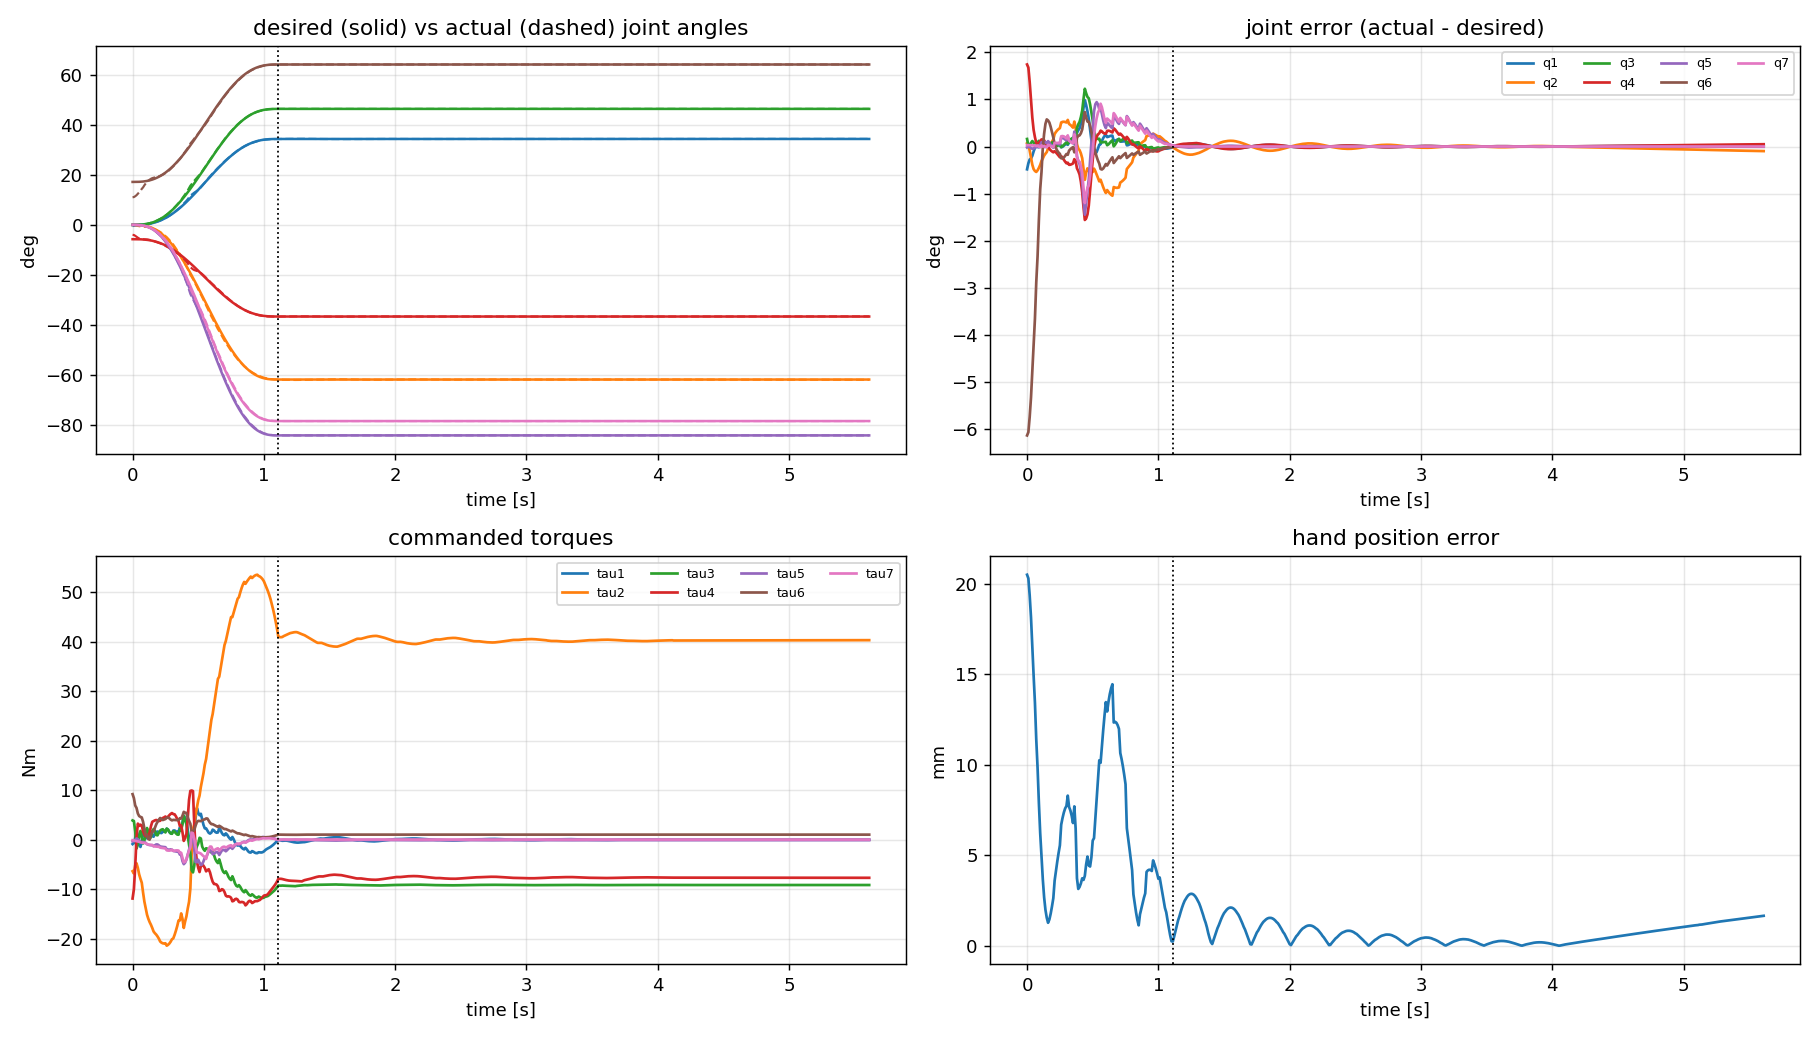

Data behind this chart, as committed beside it:
# wall_s, plan_s, q_des1, q_des2, q_des3, q_des4, q_des5, q_des6, q_des7, q1, q2, q3, q4, q5, q6, q7, dq_des1, dq_des2, dq_des3, dq_des4, dq_des5, dq_des6, dq_des7, dq1
0.000000000000000000e+00, 0.000000000000000000e+00, 0.000000000000000000e+00, 0.000000000000000000e+00, 0.000000000000000000e+00, -1.000000000000000056e-01, 0.000000000000000000e+00, 2.999999999999999889e-01, 0.000000000000000000e+00, -8.438466836745230765e-03, 1.261999233228251359e-03, 2.793350864012156525e-03, -6.962435557414349552e-02, -3.487930776960852623e-04, 1.930186915741496922e-01, 5.261715527142091188e-04, 0.000000000000000000e+00, -0.000000000000000000e+00, 0.000000000000000000e+00, -0.000000000000000000e+00, -0.000000000000000000e+00, 0.000000000000000000e+00, -0.000000000000000000e+00, -3.387144209596766320e-01
9.217977523803710938e-03, 1.000000000000000021e-02, 4.328076142610752441e-06, -7.790537056699356087e-06, 5.842902792524517065e-06, -1.000038952685283616e-01, -1.060378654939634390e-05, 3.000059150373948769e-01, -9.882440525627886010e-06, -6.210510541876304927e-03, 7.708935118553481795e-04, 4.236988532077388568e-04, -7.077490940125973073e-02, -3.381839150284469042e-05, 1.942231596446327979e-01, 5.149881074072436586e-04, 1.292536992511540998e-03, -2.326566586520773753e-03, 1.744924939890580423e-03, -1.163283293260386876e-03, -3.166715631653275326e-03, 1.766467223099106110e-03, -2.951292799568018890e-03, 2.194916731469880866e-01
2.004265785217285156e-02, 2.000000000000000042e-02, 3.415545025897604619e-05, -6.147981046615688585e-05, 4.610985784961766439e-05, -1.000307399052330903e-01, -8.368085313449131384e-05, 3.000466791153539314e-01, -7.798827809132865077e-05, -4.762101879811073309e-03, -1.540585047910514446e-03, 1.208114036636860335e-04, -7.618426621575057067e-02, -2.662566580189926267e-04, 1.999278295093279145e-01, 4.245292634838881778e-04, 5.076572564637890812e-03, -9.137830616348202942e-03, 6.853372962261152640e-03, -4.568915308174101471e-03, -1.243760278336283193e-02, 6.937982505005118108e-03, -1.159150735592318418e-02, 6.216103723196404057e-02
2.930688858032226562e-02, 2.999999999999999889e-02, 1.137027700914154443e-04, -2.046649861645477998e-04, 1.534987396234108702e-04, -1.001023324930822855e-01, -2.785717867239678454e-04, 3.001553937857915910e-01, -2.596213250420652849e-04, -4.325245341508598441e-03, -4.277798478606762052e-03, 1.468046764902402029e-03, -8.260249472737993259e-02, -8.547935948808050568e-04, 2.072358467657431091e-01, 2.272165046799095179e-04, 1.121366639056954780e-02, -2.018459950302518846e-02, 1.513844962726888961e-02, -1.009229975151259423e-02, -2.747348265689538924e-02, 1.532534406711171665e-02, -2.560453825846713619e-02, 3.799005610449835563e-02
3.899145126342773438e-02, 4.000000000000000083e-02, 2.658190986728396310e-04, -4.784743776111113791e-04, 3.588557832083335208e-04, -1.002392371888055633e-01, -6.512567917484570661e-04, 3.003632861015195221e-01, -6.069536086363171547e-04, -3.175593298561773387e-03, -7.225377518888851866e-03, 2.380458501229384179e-03, -8.952274550386300767e-02, -1.503173669905020571e-03, 2.173410153249416832e-01, -1.943281945406594472e-04, 1.956794185423422691e-02, -3.522229533762161191e-02, 2.641672150321620893e-02, -1.761114766881080596e-02, -4.794145754287385680e-02, 2.674285386745344634e-02, -4.468013390050148970e-02, 1.763674911472497275e-01
4.895687103271484375e-02, 5.000000000000000278e-02, 5.120075514241221627e-04, -9.216135925634200447e-04, 6.912101944225650064e-04, -1.004608067962817208e-01, -1.254418500989099364e-03, 3.006997436536129609e-01, -1.169083909085079148e-03, -1.304241197255898502e-03, -9.292279451160356113e-03, 2.174123679278822021e-03, -9.433051497160621635e-02, -2.005863943186460448e-03, 2.276717711058511562e-01, -7.983367678727370425e-04, 3.000608604929683870e-02, -5.401095488873431522e-02, 4.050821616655073815e-02, -2.700547744436715761e-02, -7.351491082077725447e-02, 4.100831760070568904e-02, -6.851389647922778714e-02, 2.325603941224670124e-01
5.907535552978515625e-02, 5.999999999999999778e-02, 8.724509332514726124e-04, -1.570411679852651027e-03, 1.177808759889488162e-03, -1.007852058399263256e-01, -2.137504786466108090e-03, 3.011923496087769991e-01, -1.992096297590862600e-03, 3.872176415085269393e-04, -1.062647414034363115e-02, 1.894484202651410942e-03, -9.734493454700576809e-02, -2.500832358292019025e-03, 2.374530332809760558e-01, -1.535502763332456493e-03, 4.239734977915954328e-02, -7.631522960248718346e-02, 5.723642220186538759e-02, -3.815761480124359173e-02, -1.038735069589408755e-01, 5.794304469818471054e-02, -9.680728199574763215e-02, 1.847060406537451016e-01
6.985425949096679688e-02, 7.000000000000000666e-02, 1.366037375643807143e-03, -2.458867276158852727e-03, 1.844150457119139762e-03, -1.012294336380794302e-01, -3.346791570327327468e-03, 3.018669177467132037e-01, -3.119118674386692908e-03, 1.576468910781260663e-03, -1.187599175773450602e-02, 2.821209237141990376e-03, -9.991586352010506378e-02, -3.591850589366430389e-03, 2.514929381019463950e-01, -2.932071237067552724e-03, 5.661354755696168528e-02, -1.019043856025310391e-01, 7.642828920189828623e-02, -5.095219280126551953e-02, -1.387031915145561234e-01, 7.737184832784764488e-02, -1.292676002550625369e-01, 4.612115141072069963e-02
7.900857925415039062e-02, 8.000000000000000167e-02, 2.010385973770122646e-03, -3.618694752786221370e-03, 2.714021064589665702e-03, -1.018093473763931195e-01, -4.925445635736800526e-03, 3.027475274974858466e-01, -4.590381306775114141e-03, 1.829492740675840159e-03, -1.243137972502482078e-02, 4.246040857244811999e-03, -1.007779291122694598e-01, -4.737169129743857426e-03, 2.620488633626815722e-01, -4.253261862010452969e-03, 7.252905760557985804e-02, -1.305523036900437528e-01, 9.791422776753280766e-02, -6.527615184502187640e-02, -1.776961911336706335e-01, 9.912304539429248051e-02, -1.656080148660740159e-01, 2.058984728666110944e-02
8.946967124938964844e-02, 8.999999999999999667e-02, 2.821872423576864998e-03, -5.079370362438357690e-03, 3.809527771828768051e-03, -1.025396851812191840e-01, -6.913587437763319202e-03, 3.038565589788883581e-01, -6.443275367167176047e-03, 2.554890279804118008e-03, -1.300651993404010852e-02, 5.910164675415888018e-03, -1.011902693340593906e-01, -6.696801725496540070e-03, 2.766584440948157142e-01, -6.510205680385004225e-03, 9.002082185762773359e-02, -1.620374793437299177e-01, 1.215281095077974383e-01, -8.101873967186495884e-02, -2.205510135511879466e-01, 1.230284565387579077e-01, -2.055475432415833359e-01, 1.132371187081235436e-01
9.900617599487304688e-02, 1.000000000000000056e-01, 3.815654658885308213e-03, -6.868178385993555651e-03, 5.151133789495166738e-03, -1.034340891929967782e-01, -9.348353914269006207e-03, 3.052147280338098900e-01, -8.712411471121454115e-03, 4.057945841366083876e-03, -1.367113908854748934e-02, 6.725250051449600114e-03, -1.014683319815910534e-01, -8.853877616506718520e-03, 2.893673450012858583e-01, -9.005914182918796709e-03, 1.089683459554564166e-01, -1.961430227198215914e-01, 1.471072670398661797e-01, -9.807151135991079571e-02, -2.669724475908682448e-01, 1.489234061391238040e-01, -2.488110565982921962e-01, 1.776578607115709973e-01
1.094341278076171875e-01, 1.100000000000000006e-01, 5.005698488488917984e-03, -9.010257279280054626e-03, 6.757692959460040102e-03, -1.045051286396400381e-01, -1.226396129679785049e-02, 3.068411212676014910e-01, -1.142967821538303126e-02, 5.251411015779076930e-03, -1.435773878571330701e-02, 7.365058836334465071e-03, -1.018841239586877195e-01, -1.064600243970628343e-02, 2.974267028428778659e-01, -1.100496113030480227e-02, 1.292536992511540694e-01, -2.326566586520773805e-01, 1.744924939890580284e-01, -1.163283293260386903e-01, -3.166715631653275187e-01, 1.766467223099106032e-01, -2.951292799568018266e-01, 1.652681805546354632e-01
1.203432083129882812e-01, 1.199999999999999956e-01, 6.404803233250734411e-03, -1.152864581985132281e-02, 8.646484364888492105e-03, -1.057643229099256704e-01, -1.569176792146429952e-02, 3.087532310854426698e-01, -1.462430071592251031e-02, 6.795621230168687014e-03, -1.595656203329810438e-02, 9.423270307651230096e-03, -1.031703085266305192e-01, -1.418781453416789393e-02, 3.083832969890462627e-01, -1.464878252574608811e-02, 1.507615148065461208e-01, -2.713707266517830230e-01, 2.035280449888372811e-01, -1.356853633258915115e-01, -3.693657112760379557e-01, 2.060407369022796975e-01, -3.442387921416136809e-01, 1.179204932412867696e-01
1.287226676940917969e-01, 1.300000000000000044e-01, 8.024627363200729363e-03, -1.444432925376131632e-02, 1.083324694032098724e-02, -1.072221646268806672e-01, -1.966033703984178954e-02, 3.109669907297076819e-01, -1.832289914597500305e-02, 7.904132916493684241e-03, -1.781104475188247452e-02, 1.201086558135045640e-02, -1.049105734131764861e-01, -1.784263153702689286e-02, 3.157098698533317704e-01, -1.814816909383138582e-02, 1.733789893931952097e-01, -3.120821809077514164e-01, 2.340616356808135623e-01, -1.560410904538757082e-01, -4.247785240133282736e-01, 2.369512855040334653e-01, -3.958820257811291321e-01, 1.326261650708915329e-01
1.390836238861083984e-01, 1.400000000000000133e-01, 9.875714134633188993e-03, -1.777628544233974400e-02, 1.333221408175480800e-02, -1.088881427211698810e-01, -2.419549962985131572e-02, 3.134968093173320369e-01, -2.254954727407912016e-02, 9.761118730715520261e-03, -2.045383735434048653e-02, 1.482090640800857485e-02, -1.075106589045020378e-01, -2.262371775943313942e-02, 3.218731914226627966e-01, -2.260327230225776460e-02, 1.969958834924010471e-01, -3.545925902863219514e-01, 2.659444427147414358e-01, -1.772962951431609757e-01, -4.826399145563826099e-01, 2.692277074396148273e-01, -4.498072673076491390e-01, 2.280871964987295775e-01
1.499238014221191406e-01, 1.499999999999999944e-01, 1.196751722720409104e-02, -2.154153100896736769e-02, 1.615614825672552490e-02, -1.107707655044836842e-01, -2.932041720665002488e-02, 3.163556068771788965e-01, -2.732583100211601404e-02, 1.240015636574201552e-02, -2.360252605518725968e-02, 1.737111964293021338e-02, -1.104962902700301342e-01, -2.812882899197011871e-02, 3.263972087772530895e-01, -2.763547722088331368e-02, 2.215045212952009013e-01, -3.987081383313617056e-01, 2.990311037485212653e-01, -1.993540691656808528e-01, -5.426860771732422428e-01, 3.027228457701079400e-01, -5.057686569573754953e-01, 2.925672149850697679e-01
1.589930057525634766e-01, 1.600000000000000033e-01, 1.430842638102846828e-02, -2.575516748585124707e-02, 1.931637561438843270e-02, -1.128775837429256274e-01, -3.505564463351974747e-02, 3.195548493874055818e-01, -3.267090690334834013e-02, 1.475441517293993483e-02, -2.641732610415850960e-02, 1.960186208626056928e-02, -1.129638231195758818e-01, -3.306295093511136401e-02, 3.292023979412221912e-01, -3.205063432837777088e-02, 2.467997907023689597e-01, -4.442396232642641940e-01, 3.331797174481981316e-01, -2.221198116321320970e-01, -6.046594872208039817e-01, 3.372930472932376134e-01, -5.635261887704091643e-01, 2.899178254885716455e-01
1.690826416015625000e-01, 1.700000000000000122e-01, 1.690579303377776413e-02, -3.043042746079998098e-02, 2.282282059559998660e-02, -1.152152137304000012e-01, -4.141919293275552610e-02, 3.231045838128295822e-01, -3.860156076045923729e-02, 1.750479125978714537e-02, -3.029416357489462738e-02, 2.326929035055926367e-02, -1.160563582590056347e-01, -4.001099229348252517e-02, 3.319824697030669958e-01, -3.813793930869678606e-02, 2.727791433244165509e-01, -4.910024579839498693e-01, 3.682518434879623603e-01, -2.455012289919749346e-01, -6.683089011448205552e-01, 3.727981625433693380e-01, -6.228457105907512226e-01, 2.633328953854245369e-01
1.788585186004638672e-01, 1.799999999999999933e-01, 1.976595595777725159e-02, -3.557872072399905633e-02, 2.668404054299929051e-02, -1.177893603619995372e-01, -4.842659209655426206e-02, 3.270134731422955632e-01, -4.513226610359138968e-02, 2.025339684529430320e-02, -3.460390942740406567e-02, 2.773235139484054798e-02, -1.191992993006123630e-01, -4.778063821682147772e-02, 3.342880420699795296e-01, -4.489758899273620096e-02, 2.993425944815925055e-01, -5.388166700668666209e-01, 4.041125025501499657e-01, -2.694083350334333105e-01, -7.333893564799016662e-01, 4.091015457915098130e-01, -6.834989240663029708e-01, 2.842506923924311701e-01
1.892061233520507812e-01, 1.900000000000000022e-01, 2.289426689710336721e-02, -4.120968041478606514e-02, 3.090726031108954885e-02, -1.206048402073930381e-01, -5.609095389790325070e-02, 3.312888314260412637e-01, -5.227524274838602630e-02, 2.336967188214854677e-02, -3.937569073020951577e-02, 3.243301055462502469e-02, -1.224264286588601508e-01, -5.611836073724027485e-02, 3.365909709670861227e-01, -5.229398578000090531e-02, 3.263927232038828508e-01, -5.875069017669892757e-01, 4.406301763252419290e-01, -2.937534508834946378e-01, -7.996621718495130482e-01, 4.460700550453066682e-01, -7.452633846488659897e-01, 3.335644844660475838e-01
1.992080211639404297e-01, 2.000000000000000111e-01, 2.629511620468106062e-02, -4.733120916842591813e-02, 3.549840687631943686e-02, -1.236656045842129681e-01, -6.442303470146859556e-02, 3.359366588130641151e-01, -6.004051533402176427e-02, 2.699615934172287443e-02, -4.465619272539705226e-02, 3.707912556050142749e-02, -1.258138570498874842e-01, -6.486753888623955633e-02, 3.392303008241726592e-01, -6.028722274729018948e-02, 3.538346722310105608e-01, -6.369024100158190427e-01, 4.776768075118642543e-01, -3.184512050079095213e-01, -8.668949469659757989e-01, 4.835740520490477978e-01, -8.079225015941408072e-01, 3.865562440117538689e-01
2.086317539215087891e-01, 2.099999999999999922e-01, 2.997195847938126032e-02, -5.394952526288627342e-02, 4.046214394716470680e-02, -1.269747626314431388e-01, -7.343129827448409419e-02, 3.409616765884876943e-01, -6.843597186125388587e-02, 3.021055293488522295e-02, -4.929756542816488007e-02, 4.086805494813544604e-02, -1.287304756224798286e-01, -7.220919369994574510e-02, 3.418010344106726106e-01, -6.708674665036856721e-02, 3.815761480124359450e-01, -6.868370664223847344e-01, 5.151277998167885785e-01, -3.434185332111923672e-01, -9.348615626304680459e-01, 5.214874022836625267e-01, -8.712655379617287865e-01, 4.135005055245479788e-01
2.178931236267089844e-01, 2.200000000000000011e-01, 3.392733820311812781e-02, -6.106920876561262868e-02, 4.580190657420947498e-02, -1.305346043828063129e-01, -8.312197859763940933e-02, 3.463673622109281203e-01, -7.746742223045306741e-02, 3.445369283099577323e-02, -5.567489943875294361e-02, 4.598757990146416785e-02, -1.327229759786252294e-01, -8.196546981988335479e-02, 3.457838068481515204e-01, -7.612718799222717436e-02, 4.095274207073566486e-01, -7.371493572732420452e-01, 5.528620179549315061e-01, -3.685746786366210226e-01, -1.003342180733023836e+00, 5.596874749667207771e-01, -9.350876106151311262e-01, 4.318112920968466550e-01
2.279312610626220703e-01, 2.300000000000000100e-01, 3.816291537794653382e-02, -6.869324768030375672e-02, 5.151993576022782101e-02, -1.343466238401518908e-01, -9.349914267596899642e-02, 3.521559843498602849e-01, -8.713865677964459378e-02, 3.882414832428333212e-02, -6.270535777592423088e-02, 5.173183465670048303e-02, -1.370964366849564409e-01, -9.245468627174881215e-02, 3.506075496540538294e-01, -8.581635468084883311e-02, 4.376013241847073187e-01, -7.876823835324732181e-01, 5.907617876493549414e-01, -3.938411917662366091e-01, -1.072123244252532803e+00, 5.980551430524333467e-01, -9.991896902217484167e-01, 4.413879522050030979e-01
2.381508350372314453e-01, 2.399999999999999911e-01, 4.267949116315931241e-02, -7.682308409368678037e-02, 5.761731307026508181e-02, -1.384115420468433888e-01, -1.045647533497403303e-01, 3.583286379229844165e-01, -9.745150482254710811e-02, 4.336165672692148670e-02, -7.036405721760063958e-02, 5.811518299225897077e-02, -1.417754542562019715e-01, -1.036705873775064651e-01, 3.560875882393826908e-01, -9.613125530308117006e-02, 4.657132560231599383e-01, -8.382838608416879334e-01, 6.287128956312659778e-01, -4.191419304208439667e-01, -1.140997477256741943e+00, 6.364747832316519638e-01, -1.063378601252882083e+00, 4.637980788550917222e-01
2.483210563659667969e-01, 2.500000000000000000e-01, 4.747703351238478225e-02, -8.545866032229261500e-02, 6.409399524171946472e-02, -1.427293301611463061e-01, -1.163187321053427148e-01, 3.648852791335925327e-01, -1.084058931866119235e-01, 4.816581219417915422e-02, -7.863917934664703402e-02, 6.500800069165943440e-02, -1.467176924081670386e-01, -1.155605209467037153e-01, 3.621613573340221603e-01, -1.070503535273534812e-01, 4.937811775111238255e-01, -8.888061195200229747e-01, 6.666045896400172310e-01, -4.444030597600114874e-01, -1.209763884902253395e+00, 6.748342759318692874e-01, -1.127467021983732831e+00, 4.937798134997106181e-01
2.582552433013916016e-01, 2.600000000000000089e-01, 5.255470281068401472e-02, -9.459846505923123761e-02, 7.094884879442342474e-02, -1.472992325296156313e-01, -1.287590218861758284e-01, 3.718247605079348372e-01, -1.199999047510618561e-01, 5.225796773866132894e-02, -8.569794407962710858e-02, 7.074758434326465506e-02, -1.508395605623758517e-01, -1.254956281108254856e-01, 3.674655659088175708e-01, -1.162105022857401332e-01, 5.217256136467451899e-01, -9.391061045641414529e-01, 7.043295784231060619e-01, -4.695530522820707264e-01, -1.278227753434525660e+00, 7.130250053172184632e-01, -1.191273484493401646e+00, 5.250462891305560653e-01
2.682192325592041016e-01, 2.700000000000000178e-01, 5.791087751164818165e-02, -1.042395795209667408e-01, 7.817968464072505563e-02, -1.521197897604833760e-01, -1.418816499035380485e-01, 3.791448659325858395e-01, -1.322298369849300437e-01, 5.780412820806580393e-02, -9.511408087256688348e-02, 7.830522237705618560e-02, -1.562849997416477787e-01, -1.386466387763753139e-01, 3.747404478545235396e-01, -1.283503341043247814e-01, 5.494696531379078541e-01, -9.890453756482342484e-01, 7.417840317361756863e-01, -4.945226878241171242e-01, -1.346200650187874270e+00, 7.509418592884741228e-01, -1.254622374664889684e+00, 5.783618934312828586e-01
2.783365249633789062e-01, 2.800000000000000266e-01, 6.354317977449605581e-02, -1.143777235940929143e-01, 8.578329269556968228e-02, -1.571888617970464697e-01, -1.556807904475153437e-01, 3.868423456918112513e-01, -1.450902604850993483e-01, 6.383919844307220370e-02, -1.052040837963882924e-01, 8.638377266326222048e-02, -1.620793948358998371e-01, -1.527162278441269727e-01, 3.827636247256474555e-01, -1.413440206331688653e-01, 5.769389484022323655e-01, -1.038490107124018458e+00, 7.788675803430138433e-01, -5.192450535620092289e-01, -1.413500423585469346e+00, 7.884832294830510513e-01, -1.317343932185097488e+00, 6.236183299338250441e-01
2.882871627807617188e-01, 2.899999999999999800e-01, 6.944850110117123387e-02, -1.250073019821082432e-01, 9.375547648658118238e-02, -1.625036509910541271e-01, -1.701488276978695424e-01, 3.949129515049339956e-01, -1.585740775143410219e-01, 7.020215731116455360e-02, -1.159252371092132916e-01, 9.487602524053401210e-02, -1.681176587372593956e-01, -1.675540991379836364e-01, 3.914396390640790258e-01, -1.551484250270387943e-01, 6.040617155670769955e-01, -1.087311088020738614e+00, 8.154833160155540162e-01, -5.436555440103693071e-01, -1.479951203139338700e+00, 8.255510112750052976e-01, -1.379274250544825886e+00, 6.462903627420631958e-01
2.983305454254150391e-01, 2.999999999999999889e-01, 7.562302797343968541e-02, -1.361214503521914476e-01, 1.020910877641435788e-01, -1.680607251760957155e-01, -1.852764185349272119e-01, 4.033514715637008807e-01, -1.726725805393539426e-01, 7.672604957751504029e-02, -1.272277087771827575e-01, 1.036602068471560445e-01, -1.742813461294236421e-01, -1.829706204370965539e-01, 4.005892572730785361e-01, -1.696773104201789450e-01, 6.307687344695370735e-01, -1.135383722045166799e+00, 8.515377915338750991e-01, -5.676918610225833994e-01, -1.545383399450365847e+00, 8.620506037750340633e-01, -1.440255277038776427e+00, 6.570148456793546421e-01
3.081619739532470703e-01, 3.099999999999999978e-01, 8.206226748998687870e-02, -1.477120814819763983e-01, 1.107840611114822987e-01, -1.738560407409882047e-01, -2.010525553504678431e-01, 4.121517655696487203e-01, -1.873755107688033772e-01, 8.270048170947279231e-02, -1.378538043247275191e-01, 1.117621370228009253e-01, -1.798426555700163854e-01, -1.972573389523984144e-01, 4.090927674677249382e-01, -1.832545349365451159e-01, 6.569933486564446534e-01, -1.182588027581600532e+00, 8.869410206862003987e-01, -5.912940137908002658e-01, -1.609633704208289551e+00, 8.978909098304744818e-01, -1.500134812765548942e+00, 6.688982208821115938e-01
3.192737102508544922e-01, 3.200000000000000067e-01, 8.876107300351535057e-02, -1.597699314063276421e-01, 1.198274485547457385e-01, -1.798849657031638127e-01, -2.174646288586126186e-01, 4.213067997714710078e-01, -2.026711166913600926e-01, 9.025172033120065773e-02, -1.514182612013532103e-01, 1.220234338952603664e-01, -1.866534981309984631e-01, -2.153779379790619342e-01, 4.197920145992666274e-01, -2.004871361395335894e-01, 6.826714653843699576e-01, -1.228808637691866101e+00, 9.216064782688995205e-01, -6.144043188459330507e-01, -1.672545090191706496e+00, 9.329843360253057272e-01, -1.558766512627644873e+00, 7.022693053085941051e-01
3.294458389282226562e-01, 3.300000000000000155e-01, 9.571366975784204034e-02, -1.722846055641156782e-01, 1.292134541730867725e-01, -1.861423027820578446e-01, -2.344984909067129863e-01, 4.308086820023840913e-01, -2.185462126137393546e-01, 9.745319547370684399e-02, -1.642979425128156812e-01, 1.317908908344667673e-01, -1.928752253959614138e-01, -2.325827438958465443e-01, 4.298146178402820206e-01, -2.167931098005763946e-01, 7.077415556196192670e-01, -1.273934800115314792e+00, 9.554511000864860382e-01, -6.369674000576573958e-01, -1.733966811268067065e+00, 9.672467926801463500e-01, -1.616009885331464169e+00, 7.340648892477296128e-01
3.389420509338378906e-01, 3.400000000000000244e-01, 1.029136805249956654e-01, -1.852446249449922200e-01, 1.389334687087441511e-01, -1.926223124724961155e-01, -2.521385172862393720e-01, 4.406486967174940705e-01, -2.349862371987401222e-01, 1.049248509150385034e-01, -1.776985001527409680e-01, 1.418949538372228092e-01, -1.991532624888889269e-01, -2.503884139401801878e-01, 4.400861639816310289e-01, -2.336144700005499120e-01, 7.321446540382371415e-01, -1.317860377268826877e+00, 9.883952829516202687e-01, -6.589301886344134385e-01, -1.793754402393681113e+00, 1.000597693852257608e+00, -1.671730293387308386e+00, 7.571714497670667399e-01
3.490672111511230469e-01, 3.500000000000000333e-01, 1.103541512423139859e-01, -1.986374722361651801e-01, 1.489781041771238990e-01, -1.993187361180825956e-01, -2.703676705436692806e-01, 4.508173400311624723e-01, -2.519753120032836025e-01, 1.125886800560931822e-01, -1.916498660747372185e-01, 1.522312008426278118e-01, -2.055913453867020957e-01, -2.686927570523375275e-01, 4.505904072861334764e-01, -2.508830795189089802e-01, 7.558243590260048661e-01, -1.360483846246808737e+00, 1.020362884685106497e+00, -6.802419231234043684e-01, -1.851769679613711750e+00, 1.032959957335540135e+00, -1.725798953109377809e+00, 7.732372305530241796e-01
3.591706752777099609e-01, 3.599999999999999867e-01, 1.180275766495413048e-01, -2.124496379691743764e-01, 1.593372284768807823e-01, -2.062248189845871937e-01, -2.891675627913761759e-01, 4.613043547543731471e-01, -2.694963000164526945e-01, 1.188294915040404992e-01, -2.032130571481700343e-01, 1.606396635118692851e-01, -2.109011487931177486e-01, -2.836581351192675737e-01, 4.591583220544869226e-01, -2.650062188624060511e-01, 7.787268326784407835e-01, -1.401708298821193521e+00, 1.051281224115895085e+00, -7.008541494105967606e-01, -1.907880740062180003e+00, 1.064260004660535941e+00, -1.778092934615773224e+00, 7.850156229534676067e-01
3.701982498168945312e-01, 3.699999999999999956e-01, 1.259259259259258856e-01, -2.266666666666666274e-01, 1.699999999999999845e-01, -2.133333333333333193e-01, -3.085185185185184698e-01, 4.720987654320987215e-01, -2.875308641975308221e-01, 1.278054667090481045e-01, -2.197894227759358554e-01, 1.726869045492016308e-01, -2.187030505140886705e-01, -3.051072657787509690e-01, 4.713371383229000844e-01, -2.851067370407374124e-01, 8.008008008008007383e-01, -1.441441441441441373e+00, 1.081081081081081141e+00, -7.207207207207206867e-01, -1.961961961961961709e+00, 1.094427761094427742e+00, -1.828495161828495252e+00, 8.406981471823316010e-01
3.846888542175292969e-01, 3.800000000000000044e-01, 1.340406683273171196e-01, -2.412732029891708485e-01, 1.809549022418781294e-01, -2.206366014945854159e-01, -3.283996374019269582e-01, 4.831889133806667180e-01, -3.060595260140407947e-01, 1.390782812436189009e-01, -2.403683432031560874e-01, 1.878404320341584555e-01, -2.286986960789969270e-01, -3.319625509235857863e-01, 4.863804453699838715e-01, -3.099963680893099705e-01, 8.219975529080776333e-01, -1.479595595234539873e+00, 1.109696696425904960e+00, -7.397977976172699366e-01, -2.013894004624789957e+00, 1.123396655641039521e+00, -1.876894412473444129e+00, 8.883091983580319040e-01
3.955347537994384766e-01, 3.900000000000000133e-01, 1.423627988232629704e-01, -2.562530378818733690e-01, 1.921897784114050267e-01, -2.281265189409366900e-01, -3.487888571169943108e-01, 4.945624917251260633e-01, -3.250617239797838343e-01, 1.483797416097998867e-01, -2.570201606258523674e-01, 2.003968744568150051e-01, -2.371964547035462501e-01, -3.541772619258651833e-01, 4.985524738619612206e-01, -3.303206389199053183e-01, 8.422709422250015399e-01, -1.516087696005002927e+00, 1.137065772003752029e+00, -7.580438480025014636e-01, -2.063563808451253756e+00, 1.151103621040835412e+00, -1.923185318080420370e+00, 9.677563672725402188e-01
4.045295715332031250e-01, 4.000000000000000222e-01, 1.508828637341075030e-01, -2.715891547213935553e-01, 2.036918660410451665e-01, -2.357945773606967832e-01, -3.696630161485633947e-01, 5.062065804366135957e-01, -3.445158721928788803e-01, 1.576758465514681296e-01, -2.729290950971070551e-01, 2.128221368170236105e-01, -2.461650030667704991e-01, -3.761928333799681723e-01, 5.103207392795364727e-01, -3.501632493031080484e-01, 8.615773856860398094e-01, -1.550839294234871879e+00, 1.163129470676153909e+00, -7.754196471174359395e-01, -2.110864594930797811e+00, 1.177489093770921258e+00, -1.967268363983124546e+00, 1.089027791964310765e+00
4.149656295776367188e-01, 4.100000000000000311e-01, 1.595909863680882446e-01, -2.872637754625588791e-01, 2.154478315969191593e-01, -2.436318877312794451e-01, -3.909979166018162089e-01, 5.181076813697206296e-01, -3.643994188738015061e-01, 1.680067959978911174e-01, -2.898304933673854777e-01, 2.263765493811225882e-01, -2.566853956226330946e-01, -4.002105637578772246e-01, 5.230236095672575747e-01, -3.716736906261793871e-01, 8.798758639353976285e-01, -1.583776555083715953e+00, 1.187832416312786910e+00, -7.918882775418579767e-01, -2.155695866641724301e+00, 1.202497014045043500e+00, -2.009049889319157955e+00, 1.192166627614692276e+00
4.245531558990478516e-01, 4.199999999999999845e-01, 1.684768926584330473e-01, -3.032584067851795129e-01, 2.274438050888846208e-01, -2.516292033925897620e-01, -4.127683870131609312e-01, 5.302517532998585192e-01, -3.846889049034221686e-01, 1.791421396071349870e-01, -3.075782291501442667e-01, 2.407668406441778874e-01, -2.684623500354396675e-01, -4.256827339737758176e-01, 5.365468255970259337e-01, -3.945537961198037902e-01, 8.971279213270162423e-01, -1.614830258388629369e+00, 1.211122693791472082e+00, -8.074151291943146846e-01, -2.197963407251189771e+00, 1.226074825813588953e+00, -2.048442087030020620e+00, 1.268923519796782307e+00
4.347276687622070312e-01, 4.299999999999999933e-01, 1.775299368004583656e-01, -3.195538862408250913e-01, 2.396654146806188046e-01, -2.597769431204125512e-01, -4.349483451611229623e-01, 5.426242469606263885e-01, -4.053600223610466236e-01, 1.918779965167985435e-01, -3.279670766745210742e-01, 2.572245418528227856e-01, -2.822582723128669868e-01, -4.546273952811281105e-01, 5.522309655498753855e-01, -4.208966180283214009e-01, 9.132976659245746198e-01, -1.643935798664234449e+00, 1.232951848998175892e+00, -8.219678993321172245e-01, -2.237579281515207796e+00, 1.248173476763585477e+00, -2.085363003861112396e+00, 1.262229719112355042e+00
4.422249794006347656e-01, 4.400000000000000022e-01, 1.867391268886657019e-01, -3.361304283995983355e-01, 2.520978212996987100e-01, -2.680652141997991733e-01, -4.575108608772310292e-01, 5.552101400811764176e-01, -4.263876730624533984e-01, 2.039317820755058575e-01, -3.484554690464376492e-01, 2.734833921365224518e-01, -2.952630252712539205e-01, -4.827555512583449615e-01, 5.679583302890446328e-01, -4.473207154308327382e-01, 9.283517695014893434e-01, -1.671033185102680951e+00, 1.253274888827010658e+00, -8.355165925513404757e-01, -2.274461835278648980e+00, 1.268747418318702191e+00, -2.119736540361734090e+00, 1.151589154768255074e+00
4.484629631042480469e-01, 4.500000000000000111e-01, 1.960931505538398845e-01, -3.529676709969118420e-01, 2.647257532476838815e-01, -2.764838354984558988e-01, -4.804282188569077294e-01, 5.679939724235811838e-01, -4.477460270979344847e-01, 2.114281113607125173e-01, -3.625523474487646891e-01, 2.844407144548060651e-01, -3.031089132833955646e-01, -5.012531634797360303e-01, 5.787055538232132035e-01, -4.654560859409064832e-01, 9.422594675409132758e-01, -1.696067041573644074e+00, 1.272050281180233000e+00, -8.480335207868220371e-01, -2.308535695475237404e+00, 1.287754605639248373e+00, -2.151492450885085450e+00, 1.010955182389381202e+00
4.581272602081298828e-01, 4.600000000000000200e-01, 2.055804006001454576e-01, -3.700447210802618736e-01, 2.775335408101963774e-01, -2.850223605401309701e-01, -5.036719814703564113e-01, 5.809598808201987818e-01, -4.694085813703322008e-01, 2.186017025537218550e-01, -3.781299174954882991e-01, 2.958949408211604681e-01, -3.101661410118815576e-01, -5.199544269022974285e-01, 5.902333590761316140e-01, -4.846844806040433995e-01, 9.549925592357377813e-01, -1.718986606624328228e+00, 1.289239954968246282e+00, -8.594933033121641142e-01, -2.339731770127557731e+00, 1.305156497622175227e+00, -2.180566343588268285e+00, 8.088252215580276072e-01
4.680101871490478516e-01, 4.700000000000000289e-01, 2.151890006422247370e-01, -3.873402011560045932e-01, 2.905051508670034033e-01, -2.936701005780023022e-01, -5.272130515734506639e-01, 5.940916342110404980e-01, -4.913482181330798837e-01, 2.254461207566607339e-01, -3.964863503490642094e-01, 3.083572598879125159e-01, -3.155494669787921591e-01, -5.393474981584280847e-01, 6.032364665016145544e-01, -5.057744535656694129e-01, 9.665254074885906155e-01, -1.739745733479463263e+00, 1.304809300109597503e+00, -8.698728667397316316e-01, -2.367987248347047213e+00, 1.320918056901073889e+00, -2.206899680432282018e+00, 5.840307126607507948e-01
4.778795242309570312e-01, 4.799999999999999822e-01, 2.249068307422952273e-01, -4.048322953361314647e-01, 3.036242215020986124e-01, -3.024161476680657379e-01, -5.510217353186233069e-01, 6.073726686811368181e-01, -5.135372635282408060e-01, 2.310991756909499262e-01, -4.140947611811189311e-01, 3.192296737257421246e-01, -3.185146028337287882e-01, -5.562924810924539942e-01, 6.150225811446075053e-01, -5.244797768528368653e-01, 9.768349389118361481e-01, -1.758302890041305133e+00, 1.318727167530978850e+00, -8.791514450206525666e-01, -2.393245600333998357e+00, 1.335007749846176095e+00, -2.230439777182025907e+00, 5.490891076279084126e-01
4.881329536437988281e-01, 4.899999999999999911e-01, 2.347215530472465117e-01, -4.224987954850437655e-01, 3.168740966137828519e-01, -3.112493977425219160e-01, -5.750678049657540480e-01, 6.207861224979036585e-01, -5.359475461245463146e-01, 2.371200311536465488e-01, -4.317304544562659552e-01, 3.294861644694266345e-01, -3.212671568946462997e-01, -5.735251295257995929e-01, 6.262159850320671017e-01, -5.422132910007529949e-01, 9.859006438275773609e-01, -1.774621158889639450e+00, 1.330965869167229476e+00, -8.873105794448197248e-01, -2.415456577377564695e+00, 1.347397546564355952e+00, -2.251139803406301709e+00, 6.430063308891490470e-01
4.982154369354248047e-01, 5.000000000000000000e-01, 2.446206374257378080e-01, -4.403171473663280988e-01, 3.302378605247460741e-01, -3.201585736831640272e-01, -5.993205616930576962e-01, 6.343148711485083746e-01, -5.585504554554348022e-01, 2.444385739896111354e-01, -4.497685399803393880e-01, 3.399297832852062884e-01, -3.250113405170778069e-01, -5.924073862061920437e-01, 6.374178171456789110e-01, -5.602536022405220084e-01, 9.937045762676541827e-01, -1.788668237281777706e+00, 1.341501177961333280e+00, -8.943341186408888532e-01, -2.434576211855752792e+00, 1.358062920899127501e+00, -2.268958782477810576e+00, 8.013933227265507275e-01
5.080254077911376953e-01, 5.100000000000000089e-01, 2.545913871052958855e-01, -4.582644967895326271e-01, 3.436983725921494703e-01, -3.291322483947662914e-01, -6.237488984079749832e-01, 6.479415623772377675e-01, -5.813170005570923449e-01, 2.522066802734369562e-01, -4.664476382848242730e-01, 3.496814227332339930e-01, -3.295775823657292047e-01, -6.107323707286920200e-01, 6.477621867112911547e-01, -5.771278765252494392e-01, 1.000231353973642046e+00, -1.800416437152555948e+00, 1.350312327864416906e+00, -9.002082185762779742e-01, -2.450566817235423134e+00, 1.366982850430644270e+00, -2.283861591573149497e+00, 9.107314768544771955e-01
5.180013179779052734e-01, 5.200000000000000178e-01, 2.646209643094115660e-01, -4.763177357569408632e-01, 3.572383018177056613e-01, -3.381588678784704372e-01, -6.483213625580583894e-01, 6.616486512228625383e-01, -6.042178685064898414e-01, 2.619280933858659788e-01, -4.854644373327129947e-01, 3.612200160272608374e-01, -3.360429320177329982e-01, -6.326725689145289433e-01, 6.595755801751947978e-01, -5.965467803543792469e-01, 1.005468158396855660e+00, -1.809842685114340322e+00, 1.357382013835755297e+00, -9.049213425571701608e-01, -2.463396988072296345e+00, 1.374139816475702824e+00, -2.295818961672820624e+00, 1.020627773943084682e+00
5.280926227569580078e-01, 5.300000000000000266e-01, 2.746964158946375023e-01, -4.944535486103475153e-01, 3.708401614577606642e-01, -3.472267743051737909e-01, -6.730062189418618557e-01, 6.754184350560046290e-01, -6.272234829594223182e-01, 2.726648858254444585e-01, -5.047964688916601883e-01, 3.738492337315971747e-01, -3.436178555426988024e-01, -6.565732790744349678e-01, 6.716503770933937023e-01, -6.167045054031566886e-01, 1.009404734698345907e+00, -1.816928522457022854e+00, 1.362696391842767252e+00, -9.084642612285114271e-01, -2.473041600010947860e+00, 1.379519804087739665e+00, -2.304807477561223727e+00, 1.115505205654080179e+00
5.381178855895996094e-01, 5.400000000000000355e-01, 2.848046989876852897e-01, -5.126484581778335547e-01, 3.844863436333751938e-01, -3.563242290889168107e-01, -6.977715125198289403e-01, 6.892330886165032311e-01, -6.503040626885481235e-01, 2.840365657413471134e-01, -5.242522590806640848e-01, 3.873022246115696010e-01, -3.518420679446846444e-01, -6.821549194549964001e-01, 6.840113637907274668e-01, -6.377515800568116511e-01, 1.012033391748902167e+00, -1.821660105148023900e+00, 1.366245078861017870e+00, -9.108300525740119502e-01, -2.479481809784810142e+00, 1.383112302056832998e+00, -2.310809577826660188e+00, 1.154148424186428823e+00
5.480716228485107422e-01, 5.500000000000000444e-01, 2.949327066225240213e-01, -5.308788719205432827e-01, 3.981591539404074620e-01, -3.654394359602716191e-01, -7.225851312251838632e-01, 7.030746990507827920e-01, -6.734296801214298966e-01, 2.955910560276778787e-01, -5.437904468124313828e-01, 4.010480166058342788e-01, -3.605388014012490538e-01, -7.087647051905811013e-01, 6.967545810744443235e-01, -6.598602504507384836e-01, 1.013349002129048770e+00, -1.824028203832287920e+00, 1.368021152874215884e+00, -9.120141019161439599e-01, -2.482705055216169576e+00, 1.384910302909700075e+00, -2.313813554861328114e+00, 1.156428407730030639e+00
5.580954551696777344e-01, 5.600000000000000533e-01, 3.050672933774757900e-01, -5.491211280794564553e-01, 4.118408460595923692e-01, -3.745605640397282610e-01, -7.474148687748156661e-01, 7.169253009492169149e-01, -6.965703198785697658e-01, 3.059127662427406635e-01, -5.614202081628100194e-01, 4.133934457270193041e-01, -3.686837378870361781e-01, -7.330557501469410209e-01, 7.086001986222095761e-01, -6.807290993009356139e-01, 1.013349002129048104e+00, -1.824028203832287032e+00, 1.368021152874215218e+00, -9.120141019161435159e-01, -2.482705055216168244e+00, 1.384910302909699409e+00, -2.313813554861326782e+00, 1.139445074072219510e+00
5.679907798767089844e-01, 5.700000000000000622e-01, 3.151953010123146326e-01, -5.673515418221664053e-01, 4.255136563666248040e-01, -3.836757709110831804e-01, -7.722284874801708110e-01, 7.307669113834966979e-01, -7.196959373114517611e-01, 3.172545028552136714e-01, -5.810373414118487068e-01, 4.270664251301510284e-01, -3.780780526353728077e-01, -7.602043070085942045e-01, 7.222562324583181592e-01, -7.051552249626211744e-01, 1.012033391748901723e+00, -1.821660105148023456e+00, 1.366245078861017648e+00, -9.108300525740117282e-01, -2.479481809784809698e+00, 1.383112302056832554e+00, -2.310809577826659300e+00, 1.130160225065878654e+00
5.779809951782226562e-01, 5.799999999999999600e-01, 3.253035841053623645e-01, -5.855464513896523338e-01, 4.391598385422392226e-01, -3.927732256948262002e-01, -7.969937810581377846e-01, 7.445815649439952999e-01, -7.427765170405774553e-01, 3.284329857260486207e-01, -6.006038292290039049e-01, 4.407592516873169997e-01, -3.876860664144507473e-01, -7.873009079420644207e-01, 7.364473300744297513e-01, -7.304799985597268952e-01, 1.009404734698346351e+00, -1.816928522457023520e+00, 1.362696391842767696e+00, -9.084642612285117602e-01, -2.473041600010948748e+00, 1.379519804087740109e+00, -2.304807477561224616e+00, 1.106757210607189679e+00
5.879952907562255859e-01, 5.899999999999999689e-01, 3.353790356905883008e-01, -6.036822642430590413e-01, 4.527616981822942255e-01, -4.018411321215294985e-01, -8.216786374419413619e-01, 7.583513487771373907e-01, -7.657821314935100432e-01, 3.392771863328943316e-01, -6.199318407805585185e-01, 4.544306394498566770e-01, -3.970829066747099678e-01, -8.137938854883735029e-01, 7.509811425063199763e-01, -7.556138975453070561e-01, 1.005468158396855660e+00, -1.809842685114340322e+00, 1.357382013835755297e+00, -9.049213425571701608e-01, -2.463396988072296345e+00, 1.374139816475702824e+00, -2.295818961672820624e+00, 1.066807969369117481e+00
... 502 more rows
